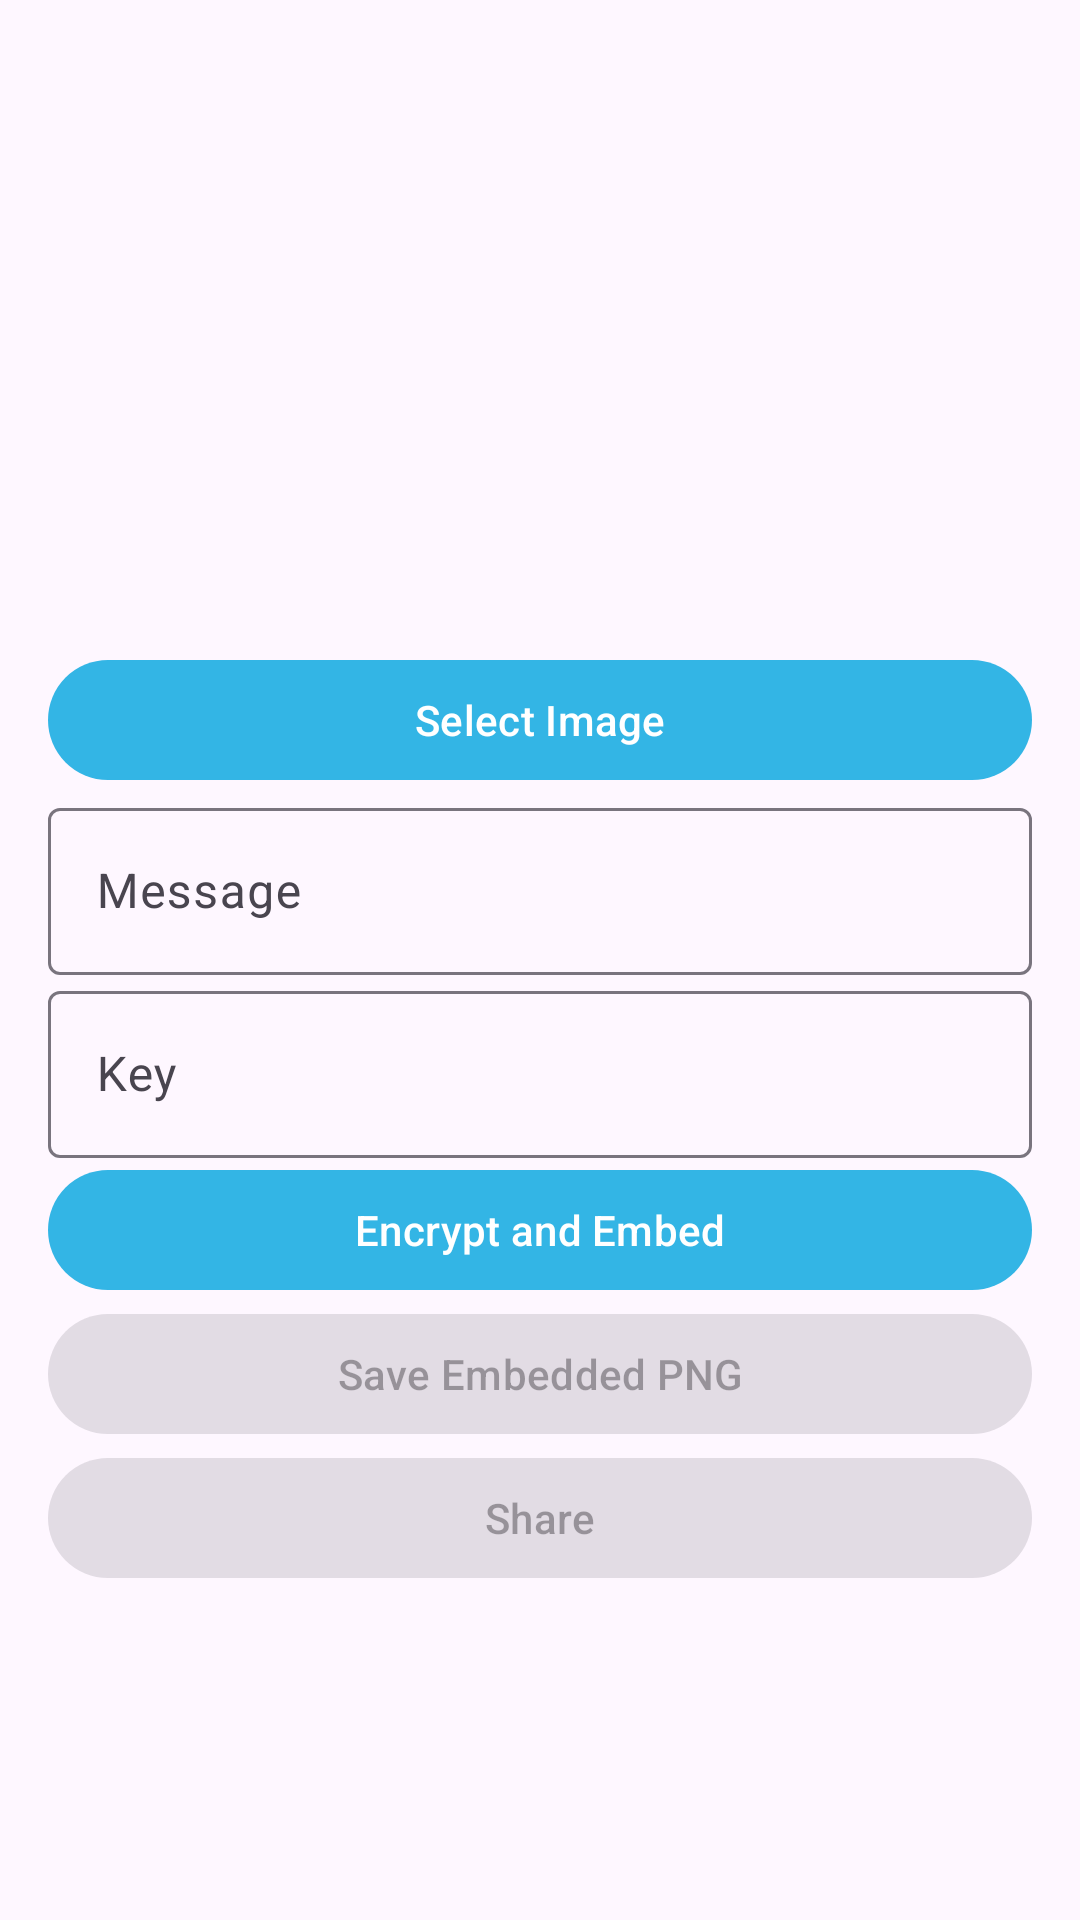

Write the Android layout XML for this screen, with the resource values it uses.
<!-- AndroidManifest.xml: application theme Theme.StegoApp -->
<!-- res/layout/fragment_embedding.xml -->
<ScrollView xmlns:android="http://schemas.android.com/apk/res/android"
    xmlns:app="http://schemas.android.com/apk/res-auto"
    android:layout_width="match_parent"
    android:layout_height="match_parent">

    <LinearLayout
        android:layout_width="match_parent"
        android:layout_height="wrap_content"
        android:orientation="vertical"
        android:padding="16dp">

        <ImageView
            android:id="@+id/imagePreview"
            android:layout_width="match_parent"
            android:layout_height="200dp"
            android:scaleType="centerCrop"
            android:contentDescription="@string/select_image" />

        <com.google.android.material.button.MaterialButton
            android:id="@+id/btnSelectImage"
            android:layout_width="match_parent"
            android:layout_height="wrap_content"
            android:text="@string/select_image" />

        <com.google.android.material.textfield.TextInputLayout
            android:layout_width="match_parent"
            android:layout_height="wrap_content"
            android:hint="@string/message">

            <com.google.android.material.textfield.TextInputEditText
                android:id="@+id/inputMessage"
                android:layout_width="match_parent"
                android:layout_height="wrap_content" />
        </com.google.android.material.textfield.TextInputLayout>

        <com.google.android.material.textfield.TextInputLayout
            android:layout_width="match_parent"
            android:layout_height="wrap_content"
            android:hint="@string/key">

            <com.google.android.material.textfield.TextInputEditText
                android:id="@+id/inputKey"
                android:layout_width="match_parent"
                android:layout_height="wrap_content" />
        </com.google.android.material.textfield.TextInputLayout>

        <com.google.android.material.button.MaterialButton
            android:id="@+id/btnEmbed"
            android:layout_width="match_parent"
            android:layout_height="wrap_content"
            android:text="@string/encrypt" />

        <com.google.android.material.button.MaterialButton
            android:id="@+id/btnSave"
            android:layout_width="match_parent"
            android:layout_height="wrap_content"
            android:text="@string/save_image"
            android:enabled="false" />

        <com.google.android.material.button.MaterialButton
            android:id="@+id/btnShare"
            android:layout_width="match_parent"
            android:layout_height="wrap_content"
            android:text="Share"
            android:enabled="false" />

    </LinearLayout>
</ScrollView>
<!-- resources referenced by this layout -->
<resources>
  <string name="encrypt">Encrypt and Embed</string>
  <string name="key">Key</string>
  <string name="message">Message</string>
  <string name="save_image">Save Embedded PNG</string>
  <string name="select_image">Select Image</string>
  <style name="Theme.StegoApp" parent="Theme.Material3.DayNight.NoActionBar">
          <item name="colorPrimary">@android:color/holo_blue_light</item>
          <item name="colorSecondary">@android:color/holo_green_light</item>
      </style>
</resources>
